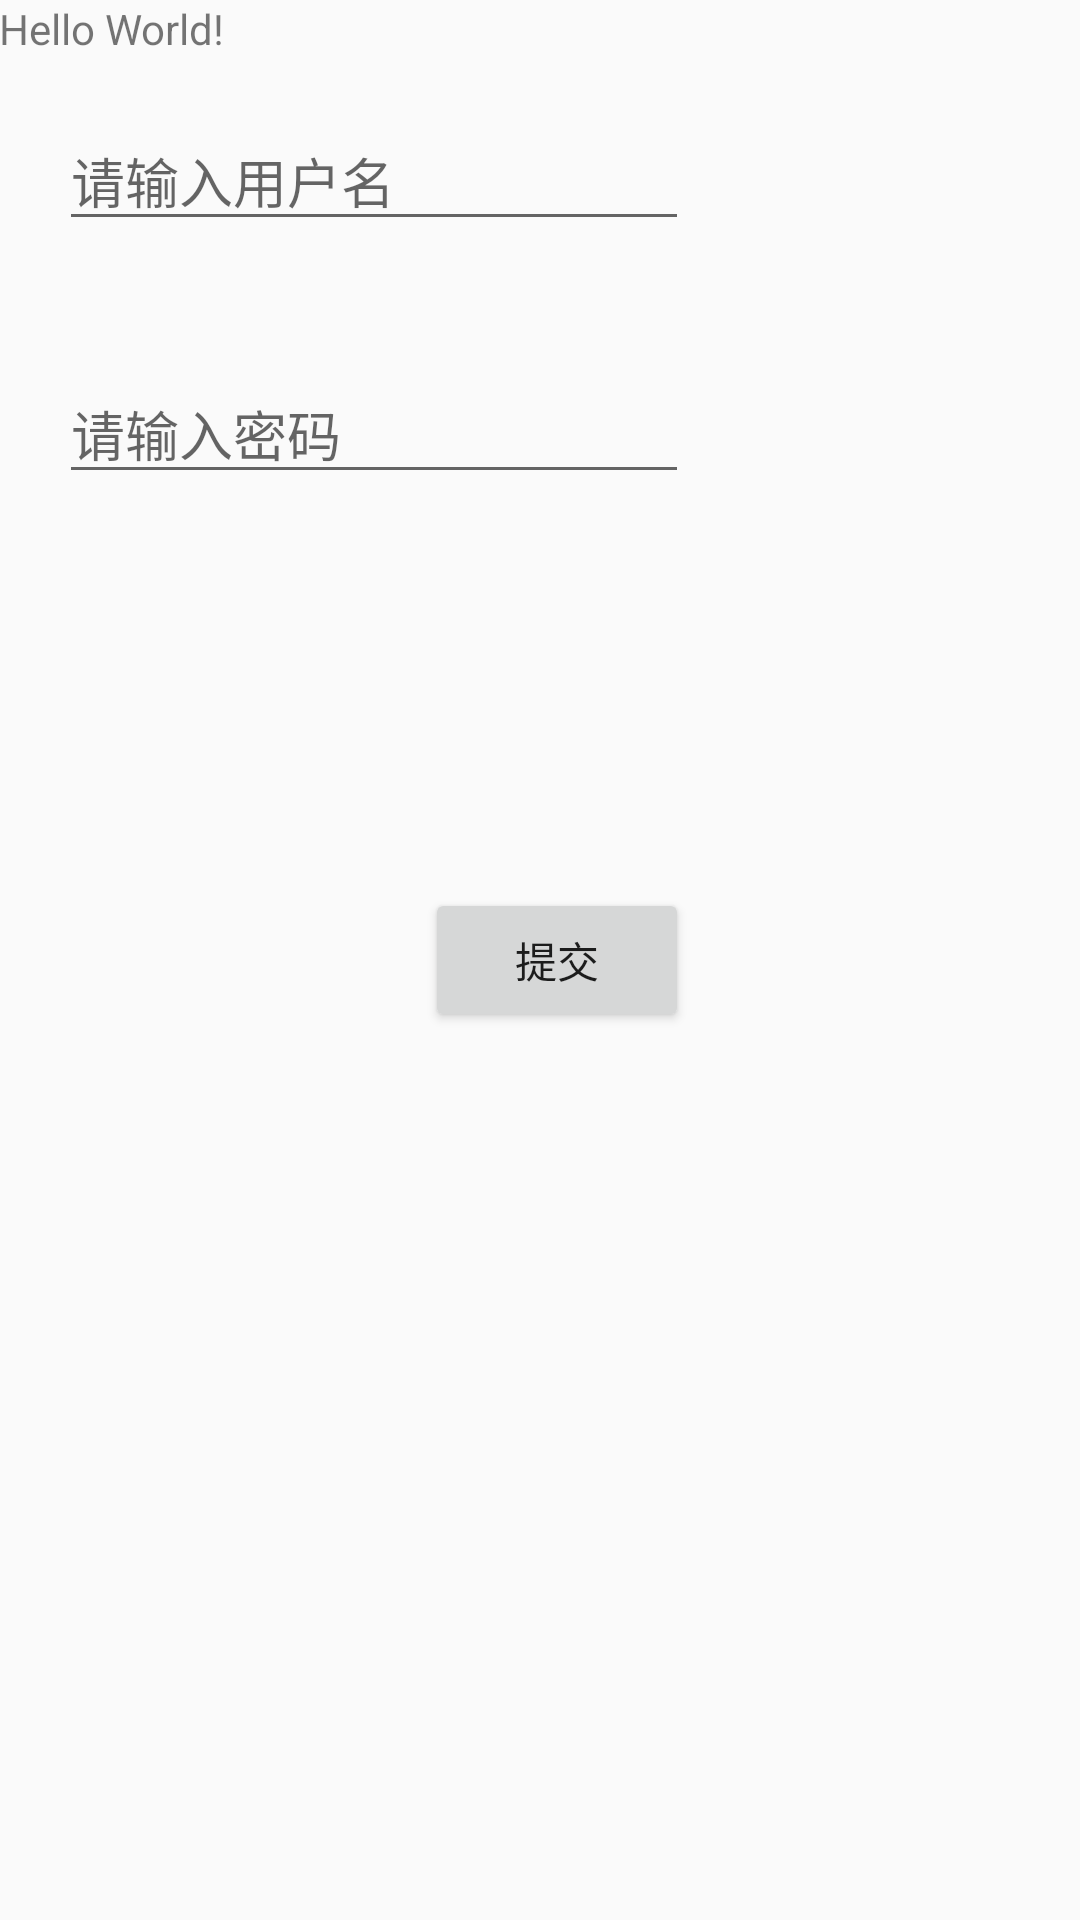

Layout XML and referenced resources for this Android screen:
<!-- AndroidManifest.xml: application theme AppTheme -->
<!-- res/layout/activity_main.xml -->
<?xml version="1.0" encoding="utf-8"?>
<RelativeLayout xmlns:android="http://schemas.android.com/apk/res/android"
    xmlns:tools="http://schemas.android.com/tools"
    android:id="@+id/activity_main"
    android:layout_width="match_parent"
    android:layout_height="match_parent"
    android:paddingBottom="@dimen/activity_vertical_margin"
    android:paddingLeft="@dimen/activity_horizontal_margin"
    android:paddingRight="@dimen/activity_horizontal_margin"
    android:paddingTop="@dimen/activity_vertical_margin"
    tools:context="com.example.administrator.sweetme.MainActivity">

    <TextView
        android:layout_width="wrap_content"
        android:layout_height="wrap_content"
        android:text="Hello World!"
        android:id="@+id/textView" />

    <EditText
        android:layout_width="wrap_content"
        android:layout_height="wrap_content"
        android:inputType="textPersonName"
        android:hint="请输入用户名"
        android:ems="10"
        android:layout_marginLeft="20dp"
        android:layout_marginStart="20dp"
        android:layout_marginTop="18dp"
        android:id="@+id/editText"
        android:layout_below="@+id/textView"
        android:layout_alignParentLeft="true"
        android:layout_alignParentStart="true" />

    <EditText
        android:hint="请输入密码"
        android:layout_width="wrap_content"
        android:layout_height="wrap_content"
        android:inputType="textPassword"
        android:ems="10"
        android:layout_below="@+id/editText"
        android:layout_alignLeft="@+id/editText"
        android:layout_alignStart="@+id/editText"
        android:layout_marginTop="41dp"
        android:id="@+id/editText2" />

    <Button
        android:text="提交"
        android:layout_width="wrap_content"
        android:layout_height="wrap_content"
        android:layout_centerVertical="true"
        android:layout_alignRight="@+id/editText2"
        android:layout_alignEnd="@+id/editText2"
        android:id="@+id/button" />
</RelativeLayout>
<!-- resources referenced by this layout -->
<resources>
  <style name="AppTheme" parent="AppTheme.Base">
          <item name="colorPrimary">@color/colorPrimary</item>
          <item name="colorPrimaryDark">@color/colorPrimaryDark</item>
          <item name="colorAccent">@color/colorAccent</item>
      </style>
  <style name="AppTheme.Base" parent="Theme.AppCompat.Light.NoActionBar">
          <item name="windowActionBar">false</item>
          <item name="windowNoTitle">true</item>
      </style>
  <color name="colorPrimary">#40A1EC</color>
  <color name="colorPrimaryDark">#40A1EC</color>
  <color name="colorAccent">#FF4081</color>
</resources>
